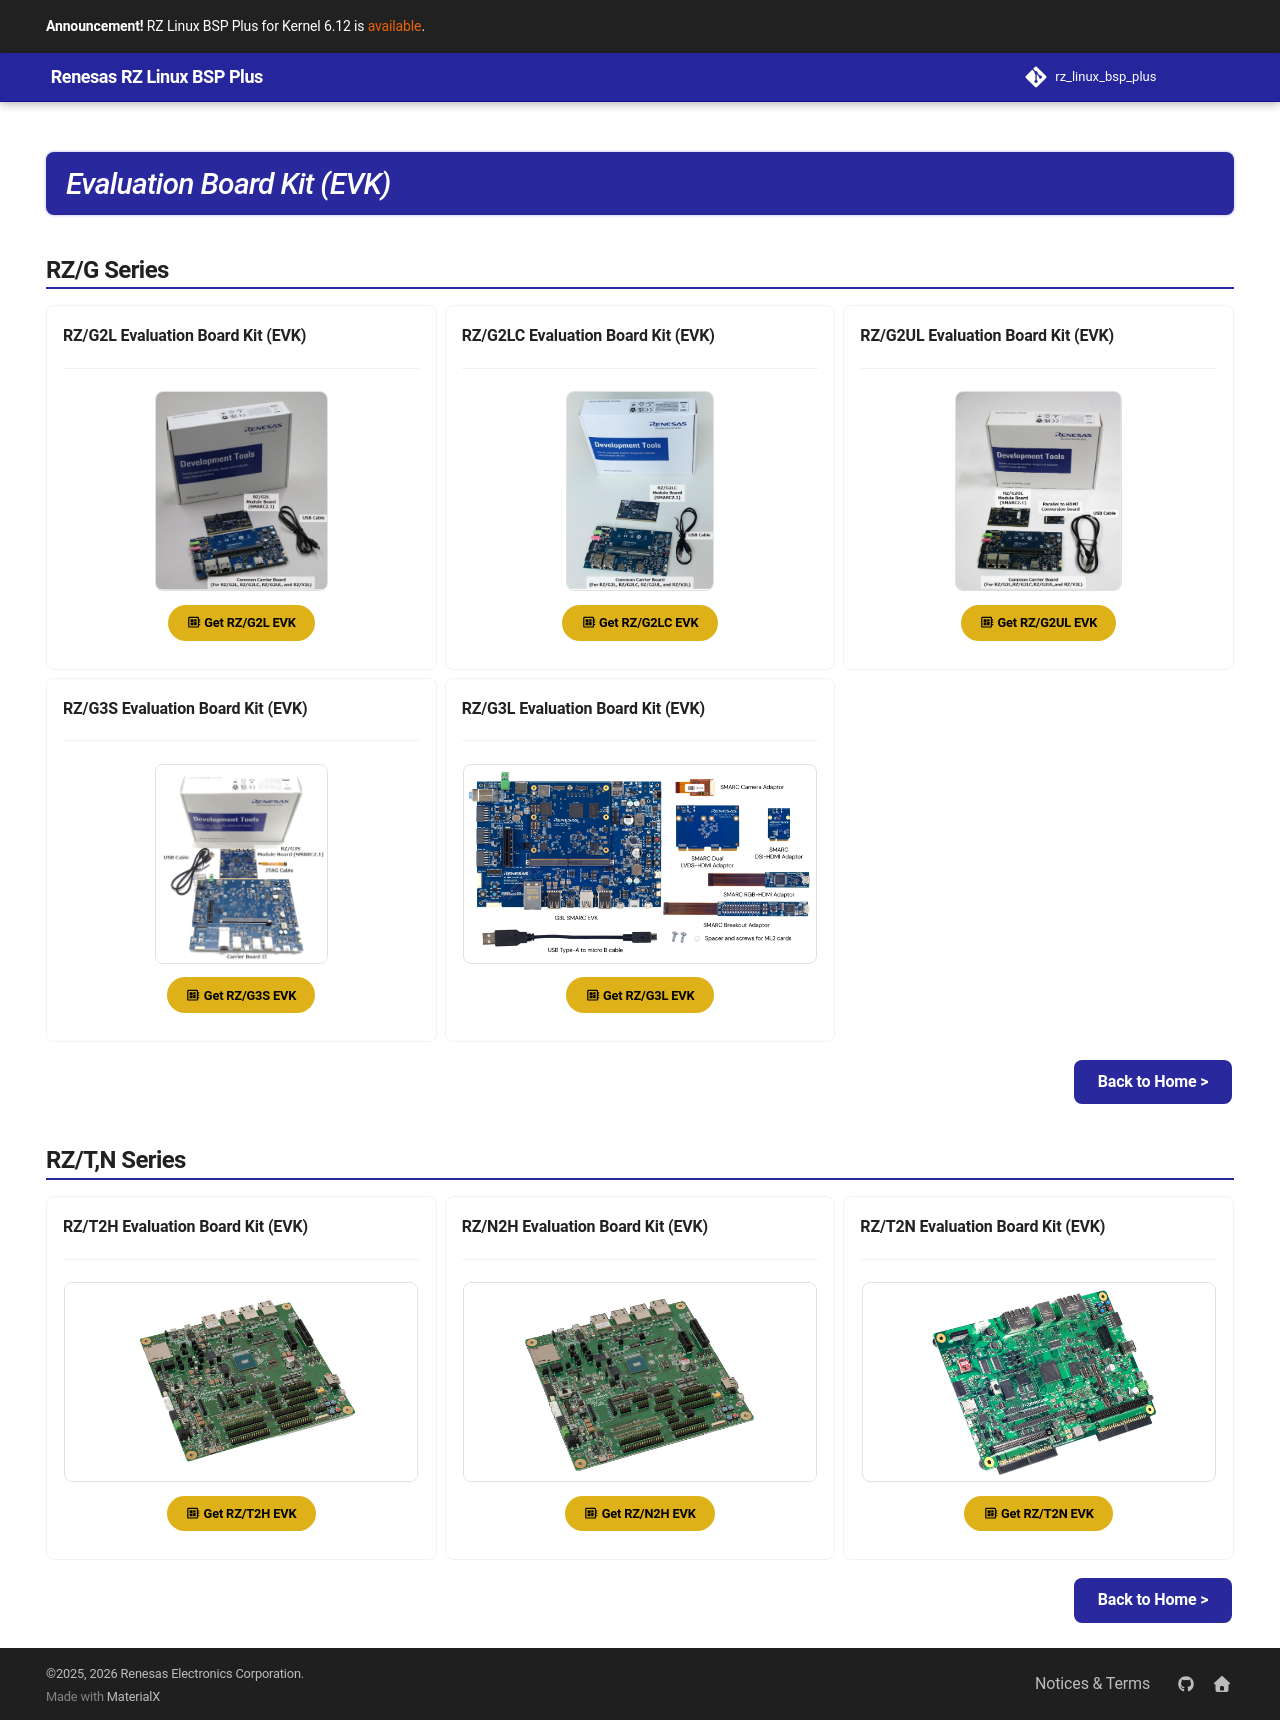

repository: renesas-rz/rz_linux_bsp_plus · page: evk/index.html · generator: mkdocs

---
hide:
  - navigation
  - toc
---

# Evaluation Board Kit (EVK)

## RZ/G Series

<div class="grid cards" markdown>

{% include "./_components/rz-g2l-evk.md" %}
{% include "./_components/rz-g2lc-evk.md" %}
{% include "./_components/rz-g2ul-evk.md" %}
{% include "./_components/rz-g3s-evk.md" %}
{% include "./_components/rz-g3l-evk.md" %}

</div>

[Back to Home >](../index.md){ .md-button .md-button--primary .btn-right .btn-evk-home }
[Back to Getting Started >](../RZG/getting_started/index.md#step-1-obtain-an-evaluation-board){ .md-button .md-button--secondary .btn-right .back_to_getting_started_btn #back_to_rzg }

## RZ/T,N Series

<div class="grid cards" markdown>

{% include "./_components/rz-t2h-evk.md" %}
{% include "./_components/rz-n2h-evk.md" %}
{% include "./_components/rz-t2n-evk.md" %}

</div>

[Back to Home >](../index.md){ .md-button .md-button--primary .btn-right .btn-evk-home }
[Back to Getting Started >](../RZTN/getting_started/index.md#step-1-obtain-an-evaluation-board){ .md-button .md-button--secondary .btn-right .back_to_getting_started_btn #back_to_rztn }
